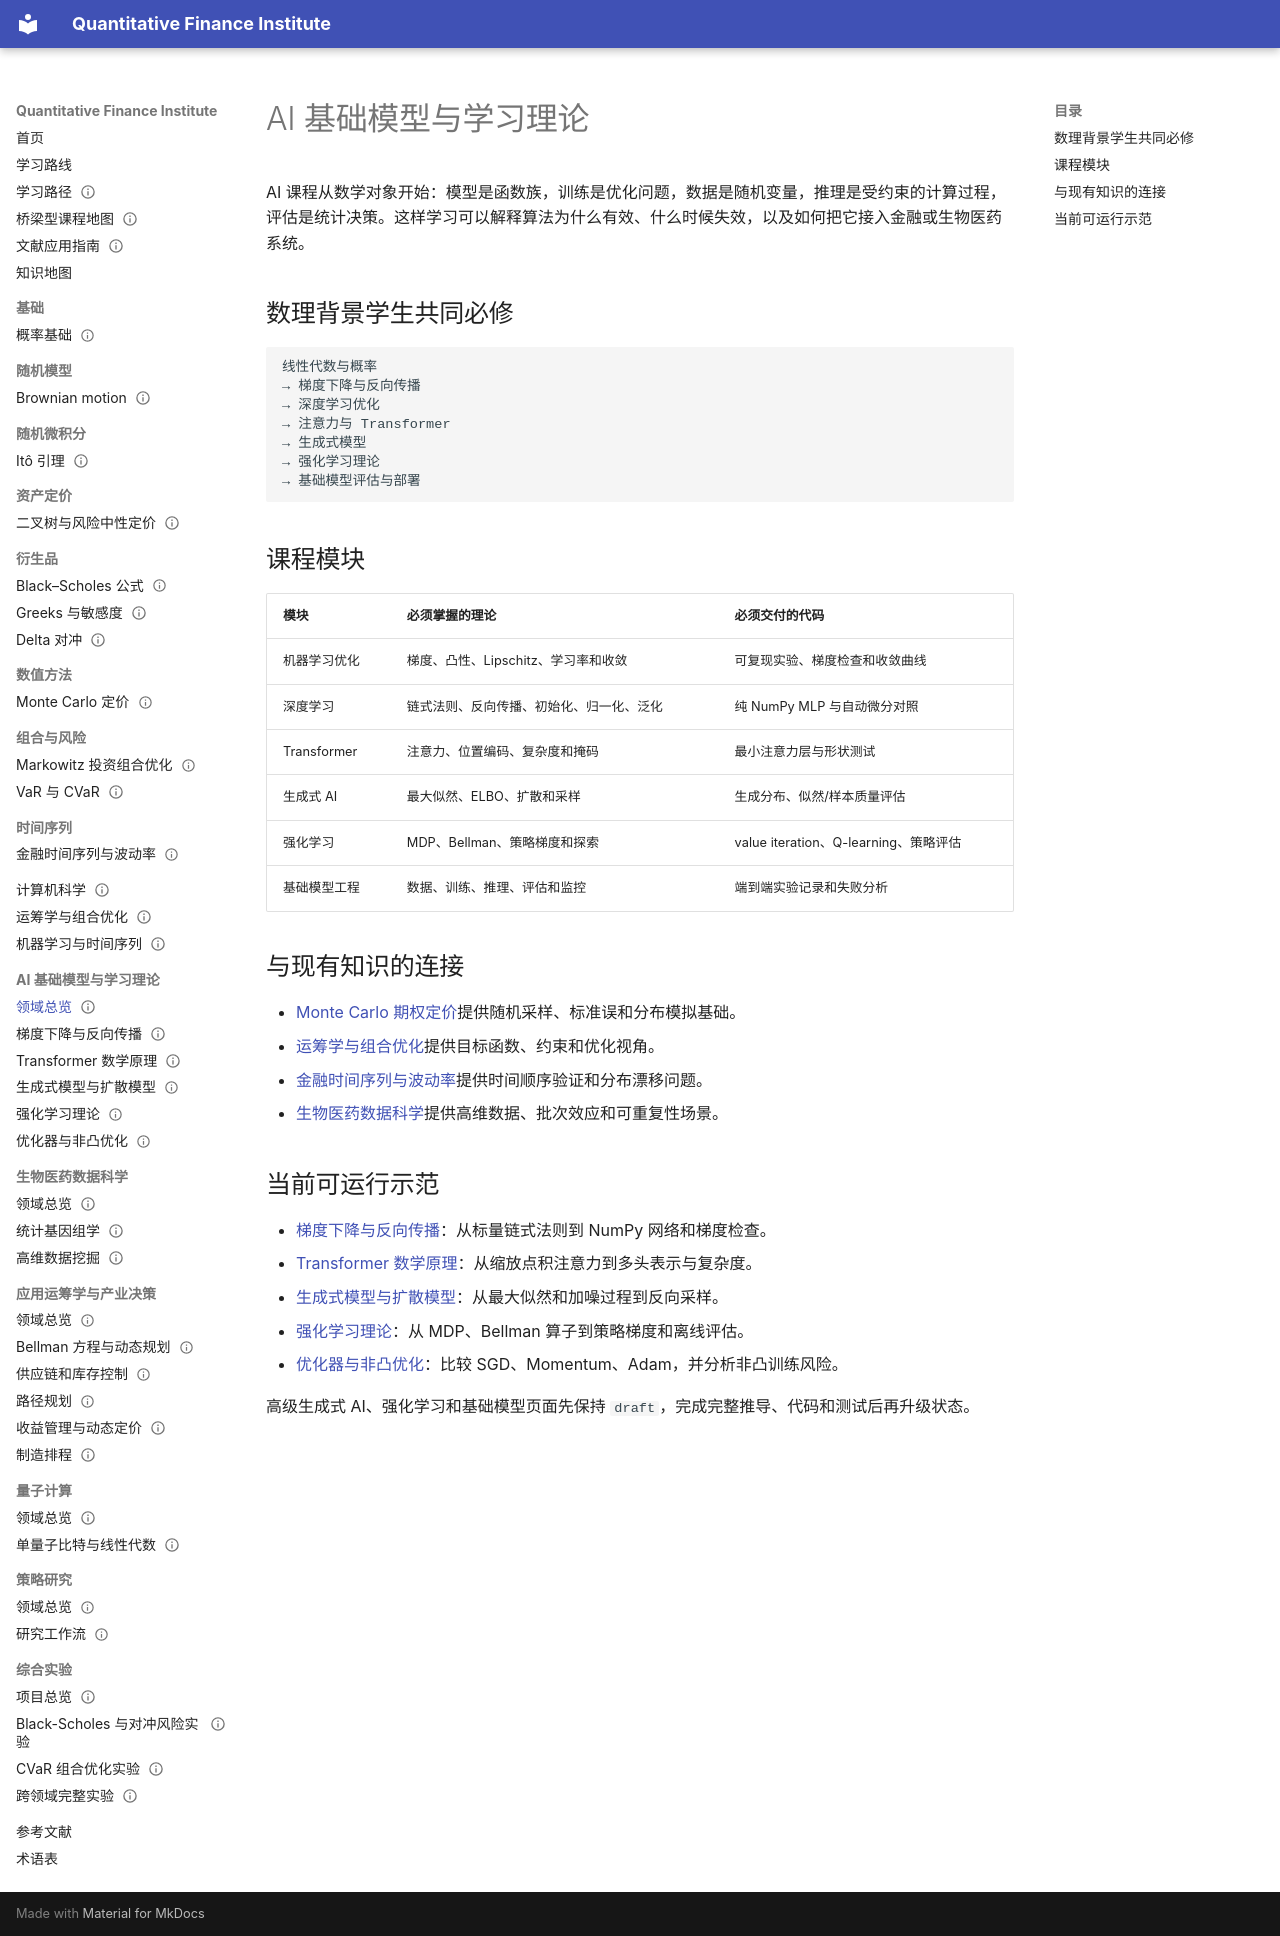

repository: ceyyy427/quantitative-finance-institute · page: 14-ai-foundations/index.html · generator: mkdocs

---
title: AI 基础模型与学习理论
status: draft
last_reviewed: 2026-10-04
domain: [数学, 机器学习, AI, 计算机]
track: core
skills: [优化, 深度学习, 生成式 AI, 强化学习]
level: intermediate
prerequisites: [概率基础, 线性代数, 机器学习与时间序列]
related: [桥梁型课程地图, 运筹学与组合优化, Monte Carlo 期权定价]
next: [梯度下降与反向传播, Transformer 数学原理]
---

# AI 基础模型与学习理论

AI 课程从数学对象开始：模型是函数族，训练是优化问题，数据是随机变量，推理是受约束的计算过程，评估是统计决策。这样学习可以解释算法为什么有效、什么时候失效，以及如何把它接入金融或生物医药系统。

## 数理背景学生共同必修

```text
线性代数与概率
→ 梯度下降与反向传播
→ 深度学习优化
→ 注意力与 Transformer
→ 生成式模型
→ 强化学习理论
→ 基础模型评估与部署
```

## 课程模块

| 模块 | 必须掌握的理论 | 必须交付的代码 |
|---|---|---|
| 机器学习优化 | 梯度、凸性、Lipschitz、学习率和收敛 | 可复现实验、梯度检查和收敛曲线 |
| 深度学习 | 链式法则、反向传播、初始化、归一化、泛化 | 纯 NumPy MLP 与自动微分对照 |
| Transformer | 注意力、位置编码、复杂度和掩码 | 最小注意力层与形状测试 |
| 生成式 AI | 最大似然、ELBO、扩散和采样 | 生成分布、似然/样本质量评估 |
| 强化学习 | MDP、Bellman、策略梯度和探索 | value iteration、Q-learning、策略评估 |
| 基础模型工程 | 数据、训练、推理、评估和监控 | 端到端实验记录和失败分析 |

## 与现有知识的连接

- [Monte Carlo 期权定价](../06-numerical/01-monte-carlo-pricing.md)提供随机采样、标准误和分布模拟基础。
- [运筹学与组合优化](../10-operations-research/index.md)提供目标函数、约束和优化视角。
- [金融时间序列与波动率](../08-time-series/01-financial-time-series.md)提供时间顺序验证和分布漂移问题。
- [生物医药数据科学](../15-biomedical-data/index.md)提供高维数据、批次效应和可重复性场景。

## 当前可运行示范

- [梯度下降与反向传播](01-gradient-descent-and-backprop.md)：从标量链式法则到 NumPy 网络和梯度检查。
- [Transformer 数学原理](02-transformer-mathematics.md)：从缩放点积注意力到多头表示与复杂度。
- [生成式模型与扩散模型](03-diffusion-models.md)：从最大似然和加噪过程到反向采样。
- [强化学习理论](04-reinforcement-learning-theory.md)：从 MDP、Bellman 算子到策略梯度和离线评估。
- [优化器与非凸优化](05-optimizers-and-nonconvex.md)：比较 SGD、Momentum、Adam，并分析非凸训练风险。

高级生成式 AI、强化学习和基础模型页面先保持 `draft`，完成完整推导、代码和测试后再升级状态。
